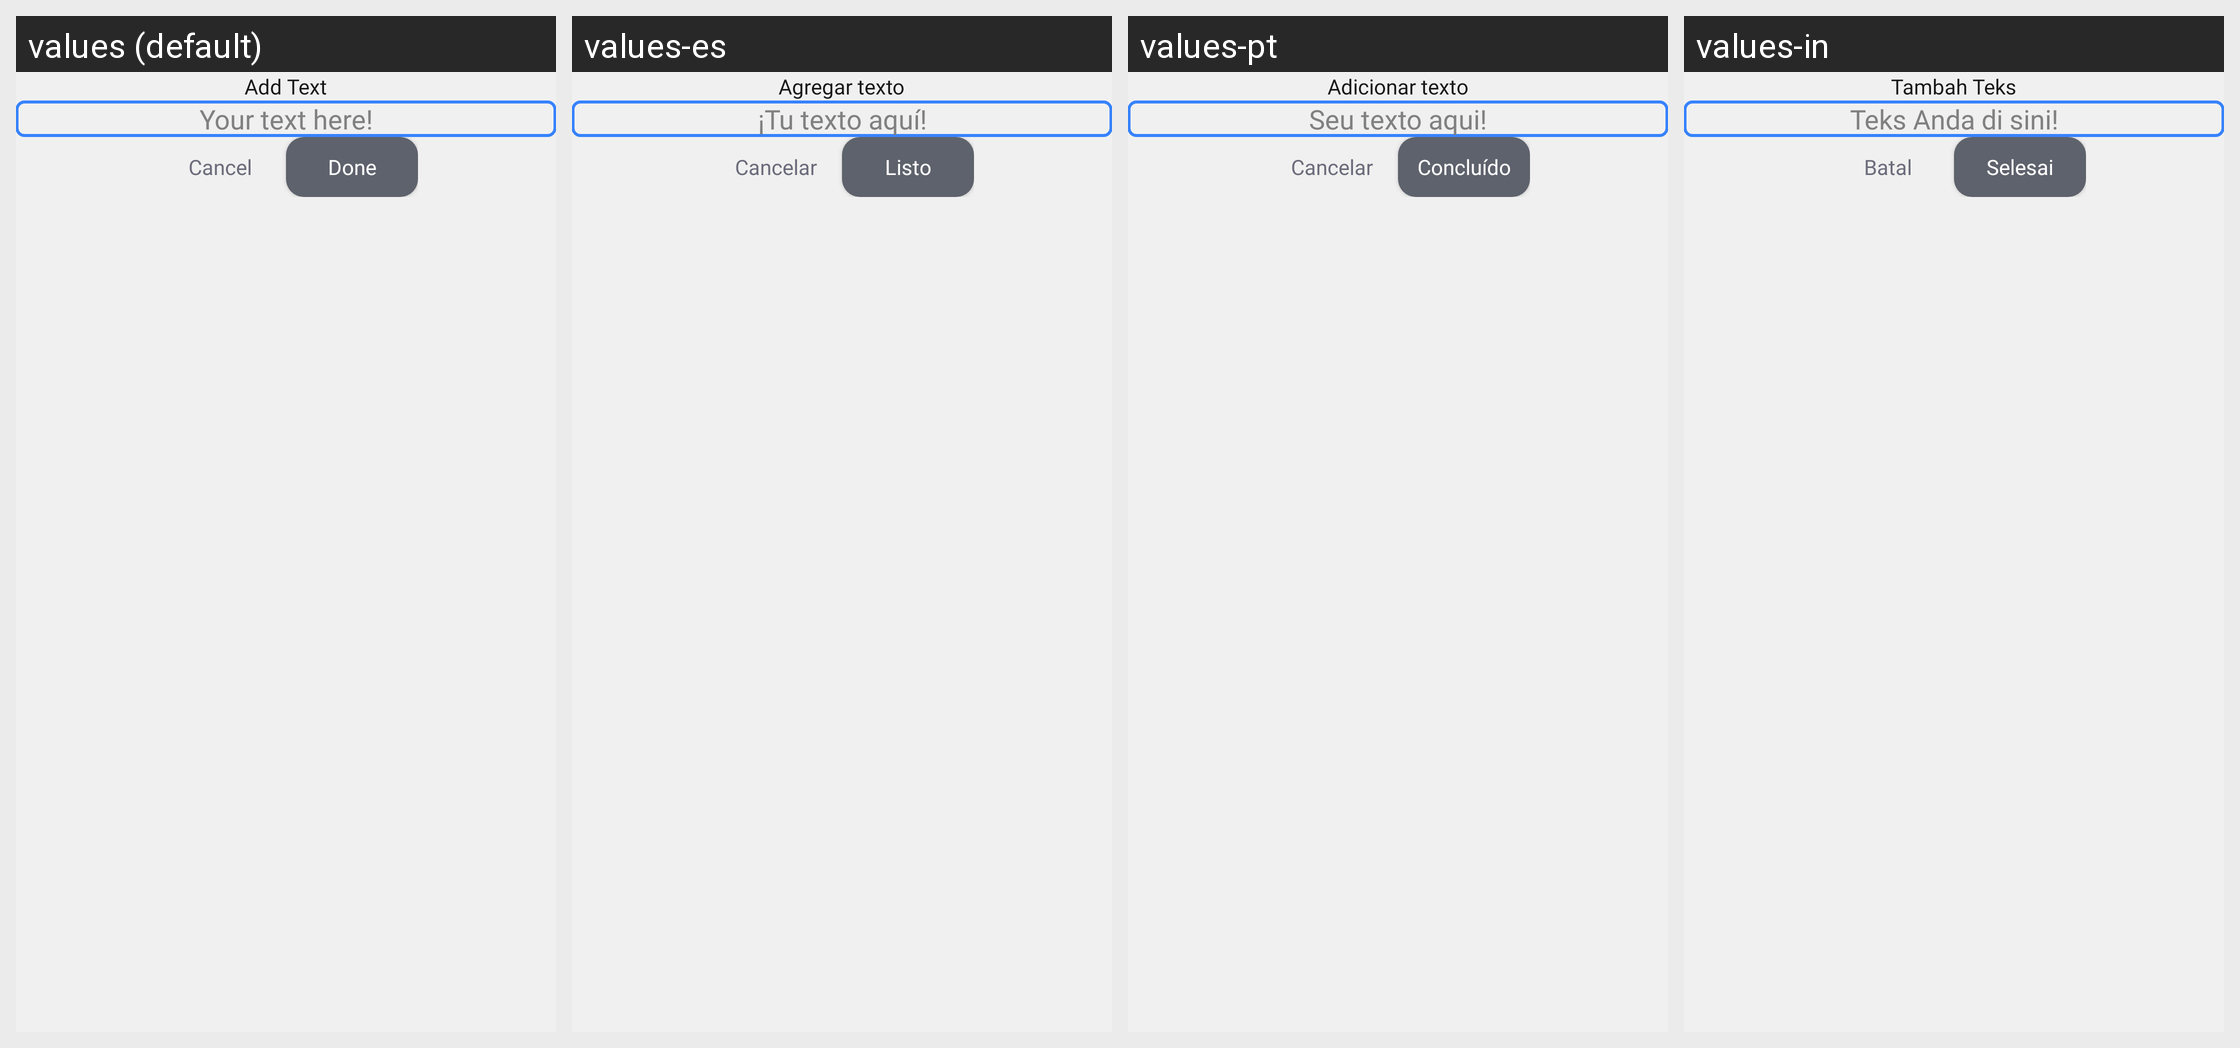

This grid shows one Android layout under several languages. Give, for every string resource on the screen, its name, the default text and each shown locale's text.
Android screen res/layout/dialog_input_text.xml rendered under 4 locales, left to right: values (default), values-es, values-pt, values-in. Device: Nexus 5 (rendered at 1080×1920; each locale shown at half size, 540×960, under a caption strip naming it); theme Theme.ProCapture.
Other locales in the repository, not shown: values-ar, values-de, values-fr, values-hi, values-it, values-ja, values-ko, values-ta, values-vi.
Strings drawn on this screen, with the default value and each locale's value (text and hints the layout hard-codes, and strings that could not be matched under every locale, appear in the picture but are not listed):

add_text
  values: Add Text
  values-es: Agregar texto
  values-pt: Adicionar texto
  values-in: Tambah Teks

your_text_here
  values: Your text here!
  values-es: ¡Tu texto aquí!
  values-pt: Seu texto aqui!
  values-in: Teks Anda di sini!

cancel
  values: Cancel
  values-es: Cancelar
  values-pt: Cancelar
  values-in: Batal

done
  values: Done
  values-es: Listo
  values-pt: Concluído
  values-in: Selesai
